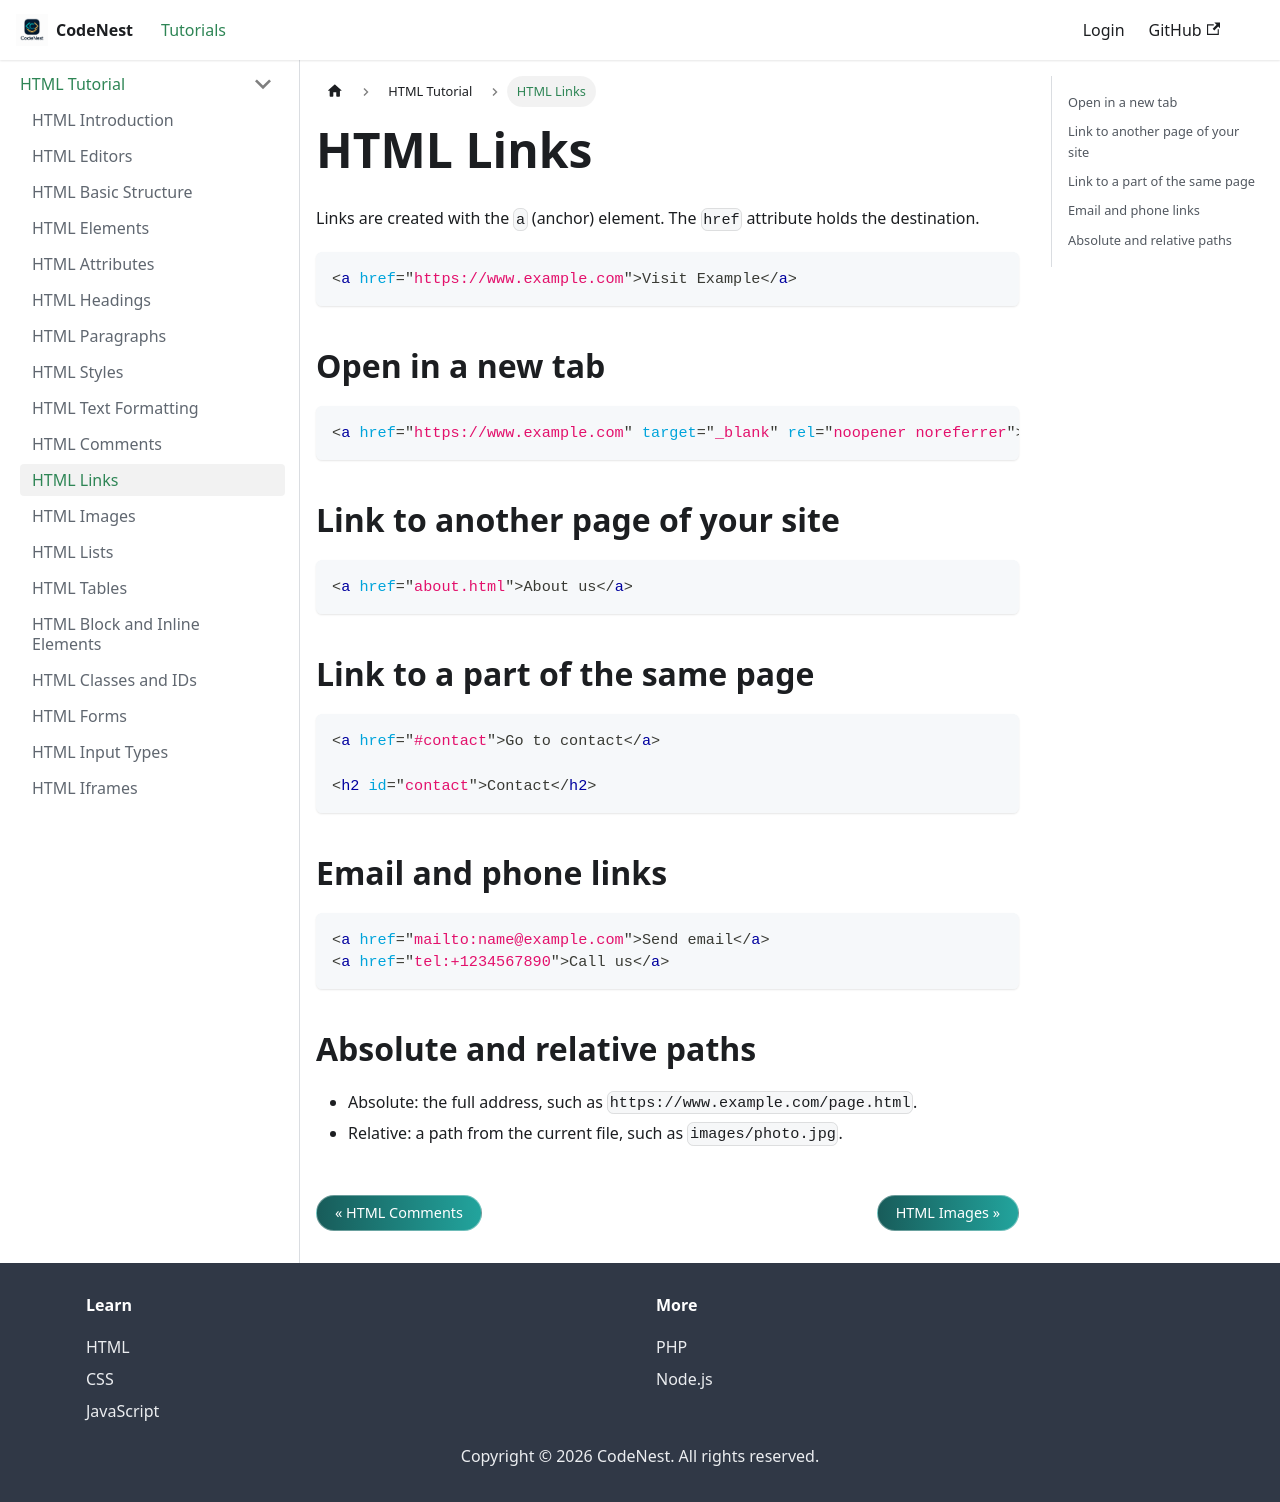

repository: adnankhan112/codenest · page: docs/html/links.html · generator: docusaurus

---
title: HTML Links
sidebar_position: 11
---

# HTML Links

Links are created with the `a` (anchor) element. The `href` attribute holds the destination.

```html
<a href="https://www.example.com">Visit Example</a>
```

## Open in a new tab

```html
<a href="https://www.example.com" target="_blank" rel="noopener noreferrer">Open in new tab</a>
```

## Link to another page of your site

```html
<a href="about.html">About us</a>
```

## Link to a part of the same page

```html
<a href="#contact">Go to contact</a>

<h2 id="contact">Contact</h2>
```

## Email and phone links

```html
<a href="mailto:name@example.com">Send email</a>
<a href="tel:+1234567890">Call us</a>
```

## Absolute and relative paths

- Absolute: the full address, such as `https://www.example.com/page.html`.
- Relative: a path from the current file, such as `images/photo.jpg`.
